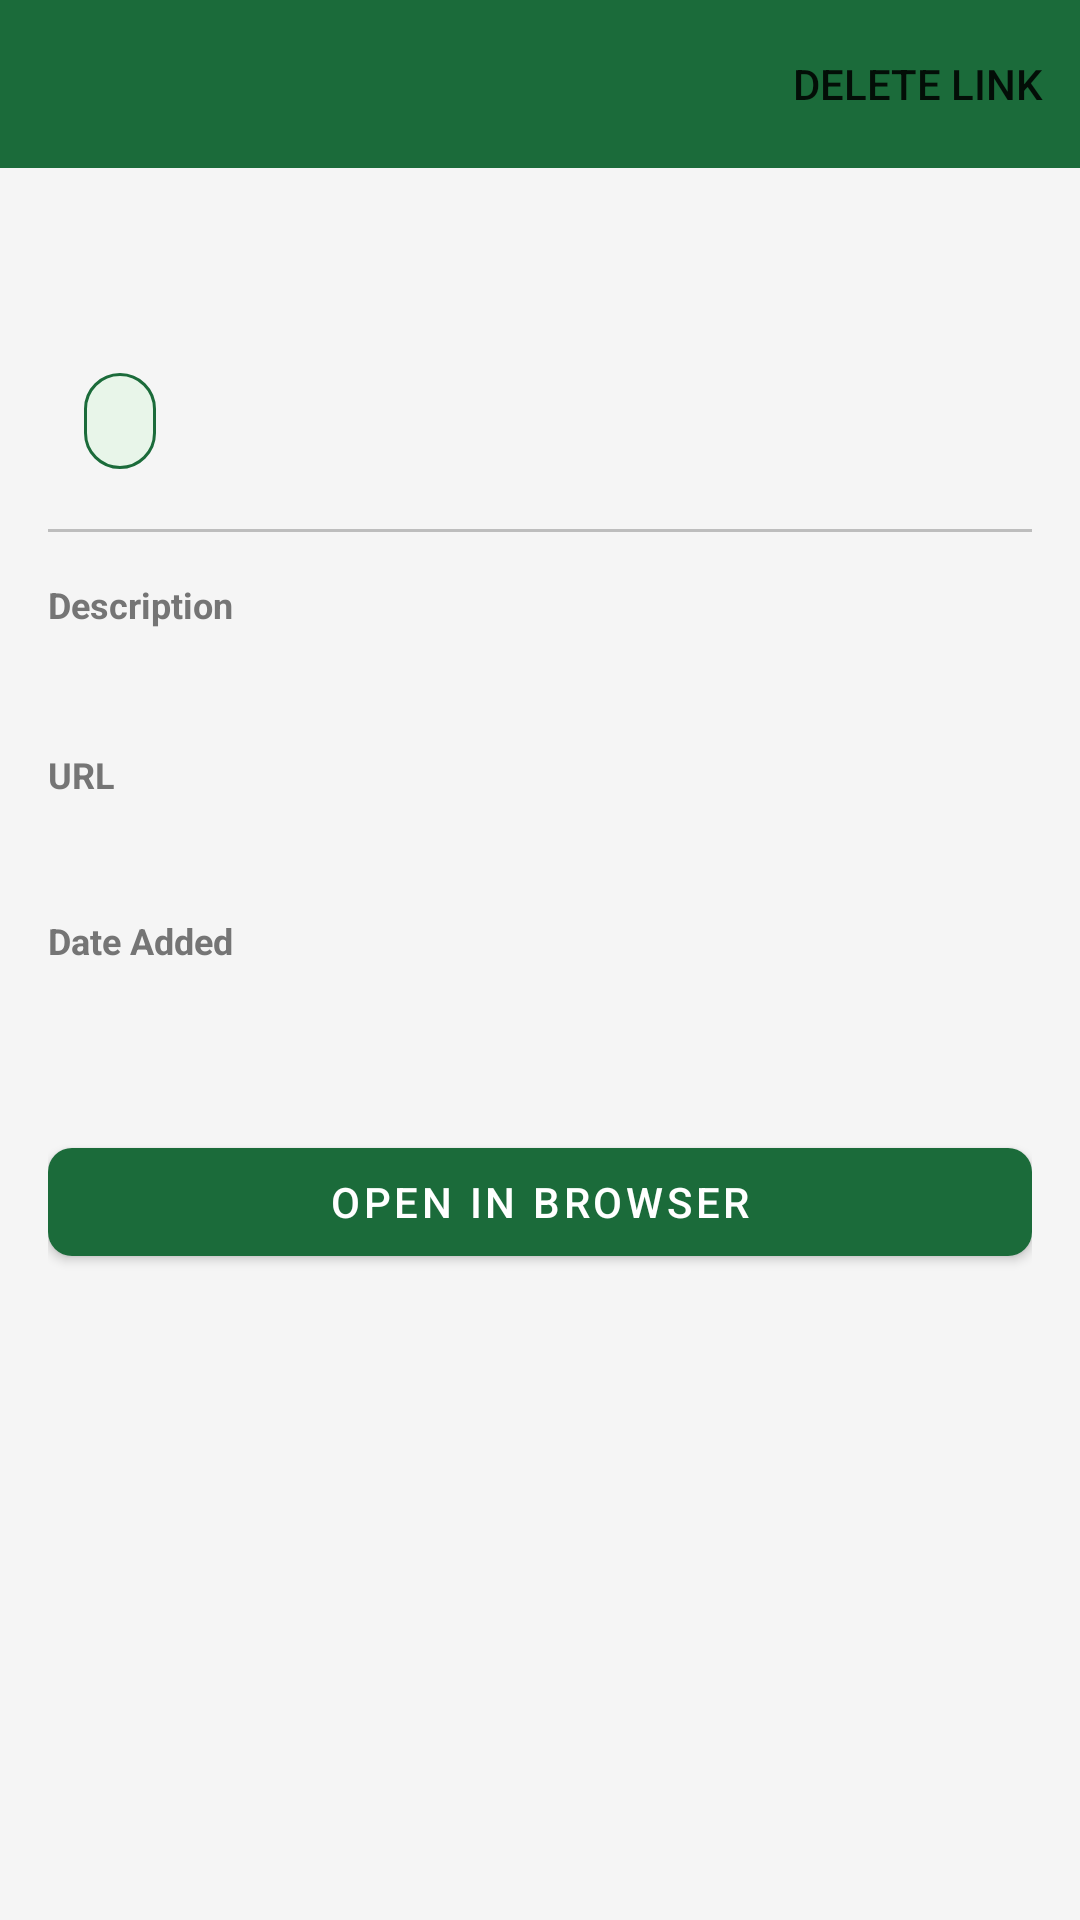

The Android layout XML behind this screen, and the referenced resources:
<!-- AndroidManifest.xml: application theme Theme.MVIAPP -->
<!-- res/layout/fragment_link_detail.xml -->
<?xml version="1.0" encoding="utf-8"?>
<LinearLayout xmlns:android="http://schemas.android.com/apk/res/android"
    xmlns:app="http://schemas.android.com/apk/res-auto"
    android:layout_width="match_parent"
    android:layout_height="match_parent"
    android:background="@color/color_background"
    android:orientation="vertical">

    <com.google.android.material.appbar.MaterialToolbar
        android:id="@+id/toolbar"
        android:layout_width="match_parent"
        android:layout_height="?attr/actionBarSize"
        android:background="@color/color_primary"
        app:menu="@menu/menu_link_detail"
        app:navigationIconTint="@color/white"
        app:titleTextColor="@color/white" />

    <ScrollView
        android:layout_width="match_parent"
        android:layout_height="0dp"
        android:layout_weight="1"
        android:fillViewport="true">

        <LinearLayout
            android:layout_width="match_parent"
            android:layout_height="wrap_content"
            android:orientation="vertical"
            android:padding="16dp">

            <TextView
                android:id="@+id/text_title"
                android:layout_width="match_parent"
                android:layout_height="wrap_content"
                android:layout_marginBottom="12dp"
                android:textAppearance="@style/TextAppearance.MaterialComponents.Headline5"
                android:textColor="@color/color_text_primary"
                android:textStyle="bold" />

            <com.google.android.material.chip.Chip
                android:id="@+id/chip_category"
                android:layout_width="wrap_content"
                android:layout_height="wrap_content"
                android:layout_marginBottom="12dp"
                app:chipBackgroundColor="@color/color_primary_container"
                app:chipStrokeColor="@color/color_primary"
                app:chipStrokeWidth="1dp" />

            <View
                android:layout_width="match_parent"
                android:layout_height="1dp"
                android:layout_marginBottom="16dp"
                android:background="@color/color_divider" />

            <TextView
                android:layout_width="wrap_content"
                android:layout_height="wrap_content"
                android:layout_marginBottom="4dp"
                android:text="Description"
                android:textColor="@color/color_text_secondary"
                android:textSize="12sp"
                android:textStyle="bold" />

            <TextView
                android:id="@+id/text_description"
                android:layout_width="match_parent"
                android:layout_height="wrap_content"
                android:layout_marginBottom="16dp"
                android:textColor="@color/color_text_primary"
                android:textSize="15sp" />

            <TextView
                android:layout_width="wrap_content"
                android:layout_height="wrap_content"
                android:layout_marginBottom="4dp"
                android:text="URL"
                android:textColor="@color/color_text_secondary"
                android:textSize="12sp"
                android:textStyle="bold" />

            <TextView
                android:id="@+id/text_url"
                android:layout_width="match_parent"
                android:layout_height="wrap_content"
                android:layout_marginBottom="16dp"
                android:ellipsize="end"
                android:maxLines="2"
                android:textColor="@color/color_link_url"
                android:textSize="14sp" />

            <TextView
                android:layout_width="wrap_content"
                android:layout_height="wrap_content"
                android:layout_marginBottom="4dp"
                android:text="@string/date_added"
                android:textColor="@color/color_text_secondary"
                android:textSize="12sp"
                android:textStyle="bold" />

            <TextView
                android:id="@+id/text_date"
                android:layout_width="match_parent"
                android:layout_height="wrap_content"
                android:layout_marginBottom="24dp"
                android:textColor="@color/color_text_secondary"
                android:textSize="14sp" />

            <com.google.android.material.button.MaterialButton
                android:id="@+id/button_open_browser"
                android:layout_width="match_parent"
                android:layout_height="wrap_content"
                android:layout_marginTop="8dp"
                android:text="@string/open_in_browser"
                android:textColor="@color/white"
                app:backgroundTint="@color/color_primary"
                app:cornerRadius="8dp" />

        </LinearLayout>
    </ScrollView>

</LinearLayout>
<!-- resources referenced by this layout -->
<resources>
  <color name="color_background">#F5F5F5</color>
  <color name="color_divider">#BDBDBD</color>
  <color name="color_link_url">#1565C0</color>
  <color name="color_primary">#1B6B3A</color>
  <color name="color_primary_container">#E8F5E9</color>
  <color name="color_text_primary">#212121</color>
  <color name="color_text_secondary">#757575</color>
  <color name="white">#FFFFFFFF</color>
  <string name="date_added">Date Added</string>
  <string name="open_in_browser">Open in Browser</string>
  <style name="Theme.MVIAPP" parent="Theme.MaterialComponents.Light.NoActionBar">
          <item name="colorPrimary">#1B6B3A</item>
          <item name="colorPrimaryDark">#145230</item>
          <item name="colorAccent">#C9A84C</item>
      </style>
</resources>
